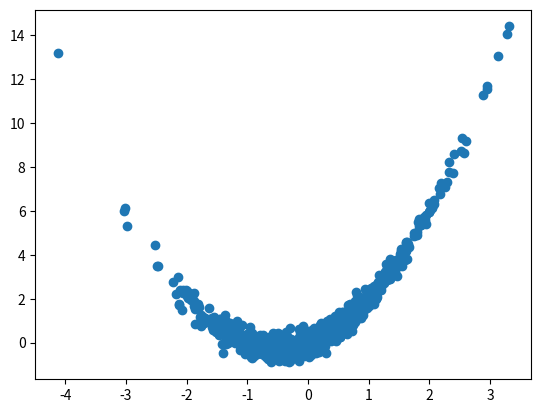

Python code for this plot:
import numpy as np 
import matplotlib.pyplot as plt 

x = np.random.normal(0, 1, [1000]) 
y = x ** 2 + x + np.random.normal(0, 0.3, [1000]) 

# x,y是数据，样本点
plt.scatter(x, y) 
plt.show()